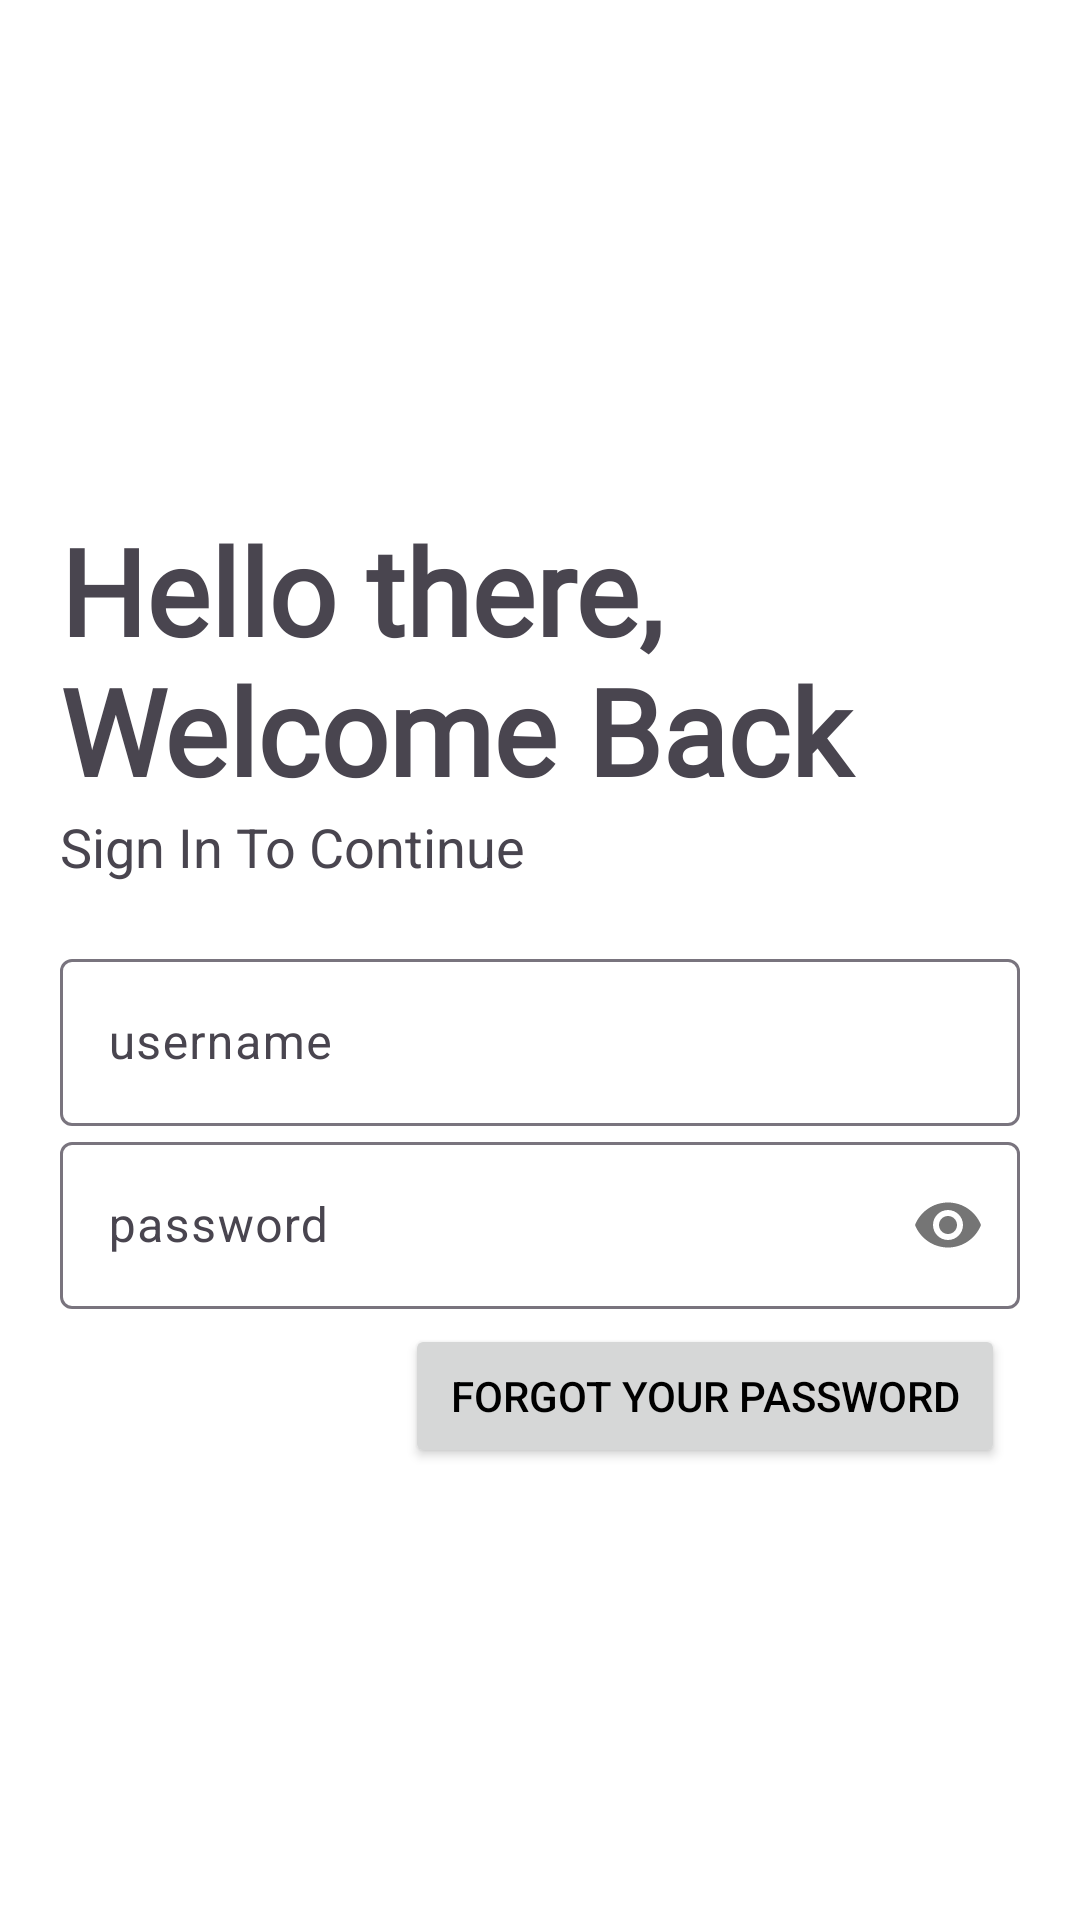

Write the Android layout XML for this screen, with the resource values it uses.
<!-- AndroidManifest.xml: application theme Theme.Constraints -->
<!-- res/layout/activity_login.xml -->
<?xml version="1.0" encoding="utf-8"?>
<LinearLayout xmlns:android="http://schemas.android.com/apk/res/android"
    xmlns:app="http://schemas.android.com/apk/res-auto"
    xmlns:tools="http://schemas.android.com/tools"
    android:layout_width="match_parent"
    android:layout_height="match_parent"
    android:orientation="vertical"
    android:background="@color/white"
    android:padding="20dp"
    tools:context=".login.LoginActivity">

    <ImageView
        android:id="@+id/gambar_1"
        android:layout_width="150dp"
        android:layout_height="150dp"
        android:layout_gravity="center"
        android:src="@drawable/logo"/>

    <TextView
        android:id="@+id/logo_name"
        android:layout_width="wrap_content"
        android:layout_height="wrap_content"
        android:text="@string/hello"
        android:textSize="40sp"
        android:fontFamily="@font/the_smile"
        android:textStyle="bold"/>

    <TextView
        android:id="@+id/slogan_name"
        android:layout_width="wrap_content"
        android:layout_height="wrap_content"
        android:text="@string/signin"
        android:textSize="18sp"/>

    <LinearLayout
        android:layout_width="match_parent"
        android:layout_height="wrap_content"
        android:layout_marginTop="20dp"
        android:layout_marginBottom="20dp"
        android:orientation="vertical">

        <com.google.android.material.textfield.TextInputLayout
            android:layout_width="match_parent"
            android:layout_height="wrap_content"
            android:id="@+id/username"
            android:hint="username"
            style="@style/ThemeOverlay.Material3.AutoCompleteTextView.OutlinedBox">

            <com.google.android.material.textfield.TextInputEditText
                android:layout_width="match_parent"
                android:layout_height="wrap_content"/>

        </com.google.android.material.textfield.TextInputLayout>

        <com.google.android.material.textfield.TextInputLayout
            android:layout_width="match_parent"
            android:layout_height="wrap_content"
            android:id="@+id/password"
            android:hint="password"
            app:passwordToggleEnabled="true"
            style="@style/ThemeOverlay.Material3.AutoCompleteTextView.OutlinedBox">

            <com.google.android.material.textfield.TextInputEditText
                android:layout_width="match_parent"
                android:layout_height="wrap_content"
                android:inputType="textPassword" />

        </com.google.android.material.textfield.TextInputLayout>

        <Button
            android:layout_width="200dp"
            android:layout_height="wrap_content"
            android:layout_gravity="right"
            android:elevation="0dp"
            android:textColor="@color/black"
            android:text="@string/Forgot_Your_Password"
            android:layout_margin="5dp"/>

    </LinearLayout>

</LinearLayout>
<!-- resources referenced by this layout -->
<resources>
  <color name="black">#FF000000</color>
  <color name="white">#FFFFFFFF</color>
  <string name="Forgot_Your_Password">Forgot Your Password</string>
  <string name="hello">Hello there, Welcome Back</string>
  <string name="signin">Sign In To Continue</string>
  <style name="Theme.Constraints" parent="Base.Theme.Constraints" />
  <style name="Base.Theme.Constraints" parent="Theme.Material3.DayNight.NoActionBar">
          
          <item name="colorPrimary">@color/yellow</item>
          <item name="colorOnPrimary">@color/white</item>
          
          <item name="colorSecondary">@color/orange_light</item>
          <item name="colorOnSecondary">@color/black</item>
          
      </style>
  <color name="yellow">#FAE10C</color>
  <color name="orange_light">#FFAB91</color>
</resources>
